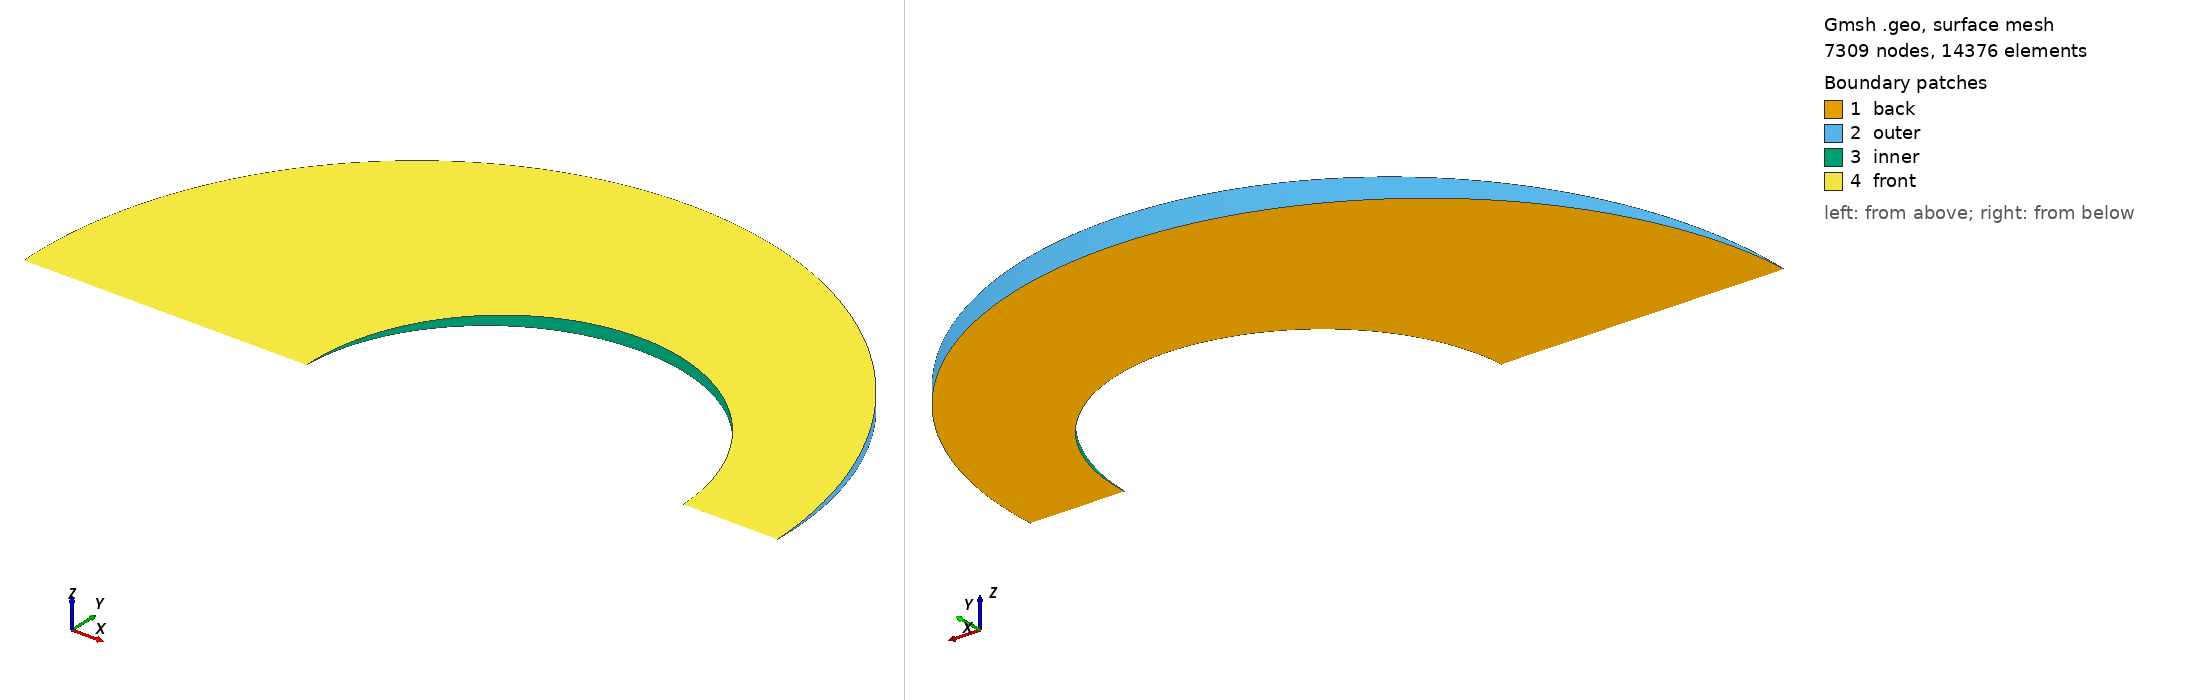

Gmsh geometry script, surface-meshed: 7309 nodes, 14376 surface elements. Boundary patches (legend numbers): 1 back, 2 outer, 3 inner, 4 front. Left view from above one corner, right view from below the opposite corner. Legend entries are the model's physical surfaces. The drawing asked Gmsh for element sizes between 1% and 20% of the model's largest extent; the script's own settings can give other sizes.

=== spheres.geo (drawn) ===
r=2;
d=.5;

thick = 0.05;
fine = 0.2;
alpha = Pi/50;

inner = 0.2 * fine;
outer = 0.05 * fine;

Point(1) = {0,0,0};
Point(2) = {r , 0, 0};
Point(3) = {-r, 0, 0};
Point(4) = {0 , r, 0};
Circle(1) = {2,1,4};
Circle(2) = {4,1,3};

Point(11) = {d,0,0};
Point(12) = {d+1 , 0, 0};
Point(13) = {d-1, 0, 0};
Point(14) = {d , 1, 0};
Circle(11) = {12,11,14};
Circle(12) = {14,11,13};

Line(3)    = {3,13};
Line(4)    = {2,12};

Field[1] = Attractor;
Field[1].EdgesList = {11,12};
Field[1].NNodesByEdge = 100;

Field[2] = Threshold;
Field[2].IField = 1;
Field[2].LcMin = outer;
Field[2].LcMax = inner;
Field[2].DistMin = thick;
Field[2].DistMax = 1;

Field[3] = Min;
Field[3].FieldsList = {2};
Background Field = 3;

Line Loop(13) = {2, 3, -12, -11, -4, 1};
Plane Surface(14) = {13};

Rotate {{1, 0, 0}, {0, 0, 0}, -alpha/2} {
  Surface{14};
}
Extrude {{1, 0, 0}, {0, 0, 0}, alpha} {
  Surface{14};
  Layers{1};
  Recombine;
}

Physical Volume("internal") = {1};
Physical Surface("front") = {36};
Physical Surface("back") = {14};
Physical Surface("outer") = {35, 24};
Physical Surface("inner") = {28, 31};
